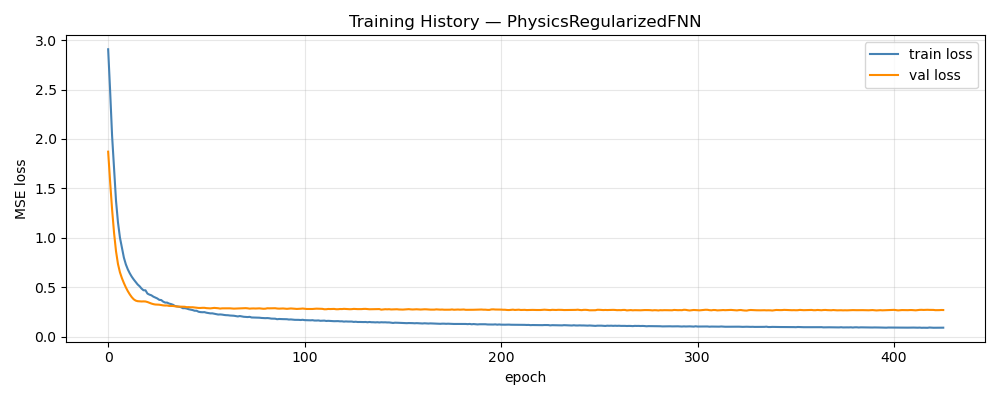

The file beside this chart, header and first rows:
epoch, train_loss, val_loss, train_rmse, val_rmse
1, 2.909, 1.872, 1.482, 0.4278
2, 2.488, 1.567, 1.39, 0.3884
3, 2.033, 1.287, 1.276, 0.3476
4, 1.696, 1.05, 1.174, 0.3061
5, 1.374, 0.8632, 1.062, 0.2684
6, 1.155, 0.734, 0.9794, 0.2409
7, 1.001, 0.6498, 0.9115, 0.223
8, 0.9003, 0.591, 0.8664, 0.2113
9, 0.7992, 0.5418, 0.8143, 0.2011
10, 0.7307, 0.4976, 0.7758, 0.1902
11, 0.6801, 0.4596, 0.7469, 0.1803
12, 0.64, 0.4268, 0.728, 0.1724
13, 0.6061, 0.3988, 0.7094, 0.1665
14, 0.5778, 0.377, 0.6932, 0.1616
15, 0.5532, 0.3638, 0.6785, 0.1582
16, 0.5273, 0.3579, 0.6637, 0.1558
17, 0.5091, 0.356, 0.6542, 0.1541
18, 0.4853, 0.355, 0.6396, 0.1524
19, 0.4683, 0.3558, 0.627, 0.1514
20, 0.4679, 0.3548, 0.6266, 0.1506
21, 0.4347, 0.3493, 0.606, 0.1494
22, 0.4243, 0.3411, 0.5988, 0.1475
23, 0.4173, 0.3339, 0.5956, 0.1458
24, 0.4038, 0.328, 0.5851, 0.1447
25, 0.3944, 0.3242, 0.5809, 0.1432
26, 0.3856, 0.3234, 0.5727, 0.1425
27, 0.3715, 0.3222, 0.5644, 0.1424
28, 0.3694, 0.3189, 0.5624, 0.1414
29, 0.3533, 0.3153, 0.5528, 0.1404
30, 0.3436, 0.3138, 0.544, 0.1401
31, 0.3436, 0.3143, 0.5439, 0.1404
32, 0.3336, 0.3101, 0.5377, 0.1387
33, 0.3286, 0.3097, 0.5332, 0.1386
34, 0.3214, 0.3093, 0.5274, 0.1382
35, 0.3092, 0.3061, 0.5185, 0.1377
36, 0.3052, 0.3034, 0.5145, 0.1372
37, 0.3015, 0.3032, 0.5126, 0.1373
38, 0.2976, 0.3023, 0.5109, 0.1373
39, 0.2867, 0.3019, 0.5004, 0.1364
40, 0.2871, 0.3012, 0.5006, 0.1362
41, 0.283, 0.297, 0.4981, 0.1352
42, 0.2764, 0.2977, 0.4911, 0.1361
43, 0.2726, 0.2962, 0.489, 0.1357
44, 0.2679, 0.2964, 0.4846, 0.1355
45, 0.2611, 0.2941, 0.4785, 0.1354
46, 0.2611, 0.2915, 0.4798, 0.135
47, 0.2509, 0.2894, 0.4697, 0.1345
48, 0.2473, 0.2892, 0.4667, 0.134
49, 0.246, 0.2906, 0.4659, 0.1343
50, 0.247, 0.2906, 0.4671, 0.1345
51, 0.2412, 0.2875, 0.4596, 0.1341
52, 0.2377, 0.2866, 0.4577, 0.1342
53, 0.2344, 0.285, 0.455, 0.1336
54, 0.2348, 0.2877, 0.4546, 0.1341
55, 0.2308, 0.2898, 0.4508, 0.1342
56, 0.2275, 0.288, 0.4484, 0.1342
57, 0.2226, 0.2865, 0.4434, 0.1342
58, 0.2238, 0.283, 0.4445, 0.1333
59, 0.2219, 0.2854, 0.4428, 0.1332
60, 0.2184, 0.2856, 0.4384, 0.1333
... 366 more rows
